Run: headless pygame with SDL's dummy video driver; simulated clock (each Clock.tick advances the game by its frame time, no real sleeping); random seed 0; keys injected as events and as key.get_pressed() state; mouse plan: one left click at the window centre at the start of phase 2, then a move to the lower-right quarter at the start of phase 3.
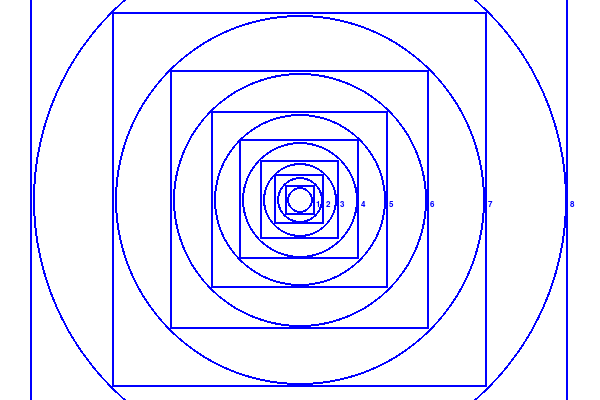
Frame 1 of 4 · flips 1–60 · no input
Frame 2 of 4 · flips 61–180 · clicked the window centre · tapped SPACE, RETURN · held RIGHT (→), D · screen unchanged from frame 1, image omitted
Frame 3 of 4 · flips 181–300 · moved the mouse to the lower-right quarter · held DOWN (↓), S · screen unchanged from frame 2, image omitted
Frame 4 of 4 · flips 301–420 · held LEFT (←), A, UP (↑), W · screen unchanged from frame 3, image omitted

The pygame program that drew these frames:

import pygame
import math

banyakRect = 32 #more than 35 gets too big and make app crash
# 33 repeat = 1615901 radius -> 34 repeat = 2285234 radius

# Initializing Pygame
pygame.init()
# clock = pygame.time.Clock()
 
# Initializing surface
max_width = 600
max_height = 400
screen = pygame.display.set_mode((max_width,max_height))

scroll_x = 4700 # initial view coordinate
scroll_y = 4800

# Initializing Color
color = (0,0,255)

running = True


initX = 5000 # center
initY = 5000
radius = 15 # initial radius
width = 2*radius
height = 2*radius
border = 2

created = 0

rect_surface = pygame.Surface((20000, 20000))
rect_surface.fill((255, 255, 255))
font = pygame.font.SysFont('Arial', 12)

while running:
    # clock.tick(60)
    
    for event in pygame.event.get():
        if event.type == pygame.QUIT:
            running = False
        # Continuous scrolling based on mouse movement
        if event.type == pygame.MOUSEMOTION:
            if event.buttons[0]:  # Left mouse button pressed
                scroll_x += event.rel[0]
                scroll_y += event.rel[1]
                
    if (created < banyakRect):
            print(round(radius, 2))
                   
            pygame.draw.circle(rect_surface, color, (initX , initY), radius - border, border)
            pygame.draw.rect(rect_surface, color, (initX-radius, initY-radius, width, height), border)

            
            created += 1

            text_surface = font.render('{}'.format(created), True, color)
            rect_surface.blit(text_surface, (initX + radius + 1, initY))

            radius = math.sqrt(pow(radius, 2) * 2) + 2*border
            width = 2*radius
            height = 2*radius

            print(created)

    screen.blit(rect_surface, (-scroll_x, -scroll_y))
    pygame.display.update()
